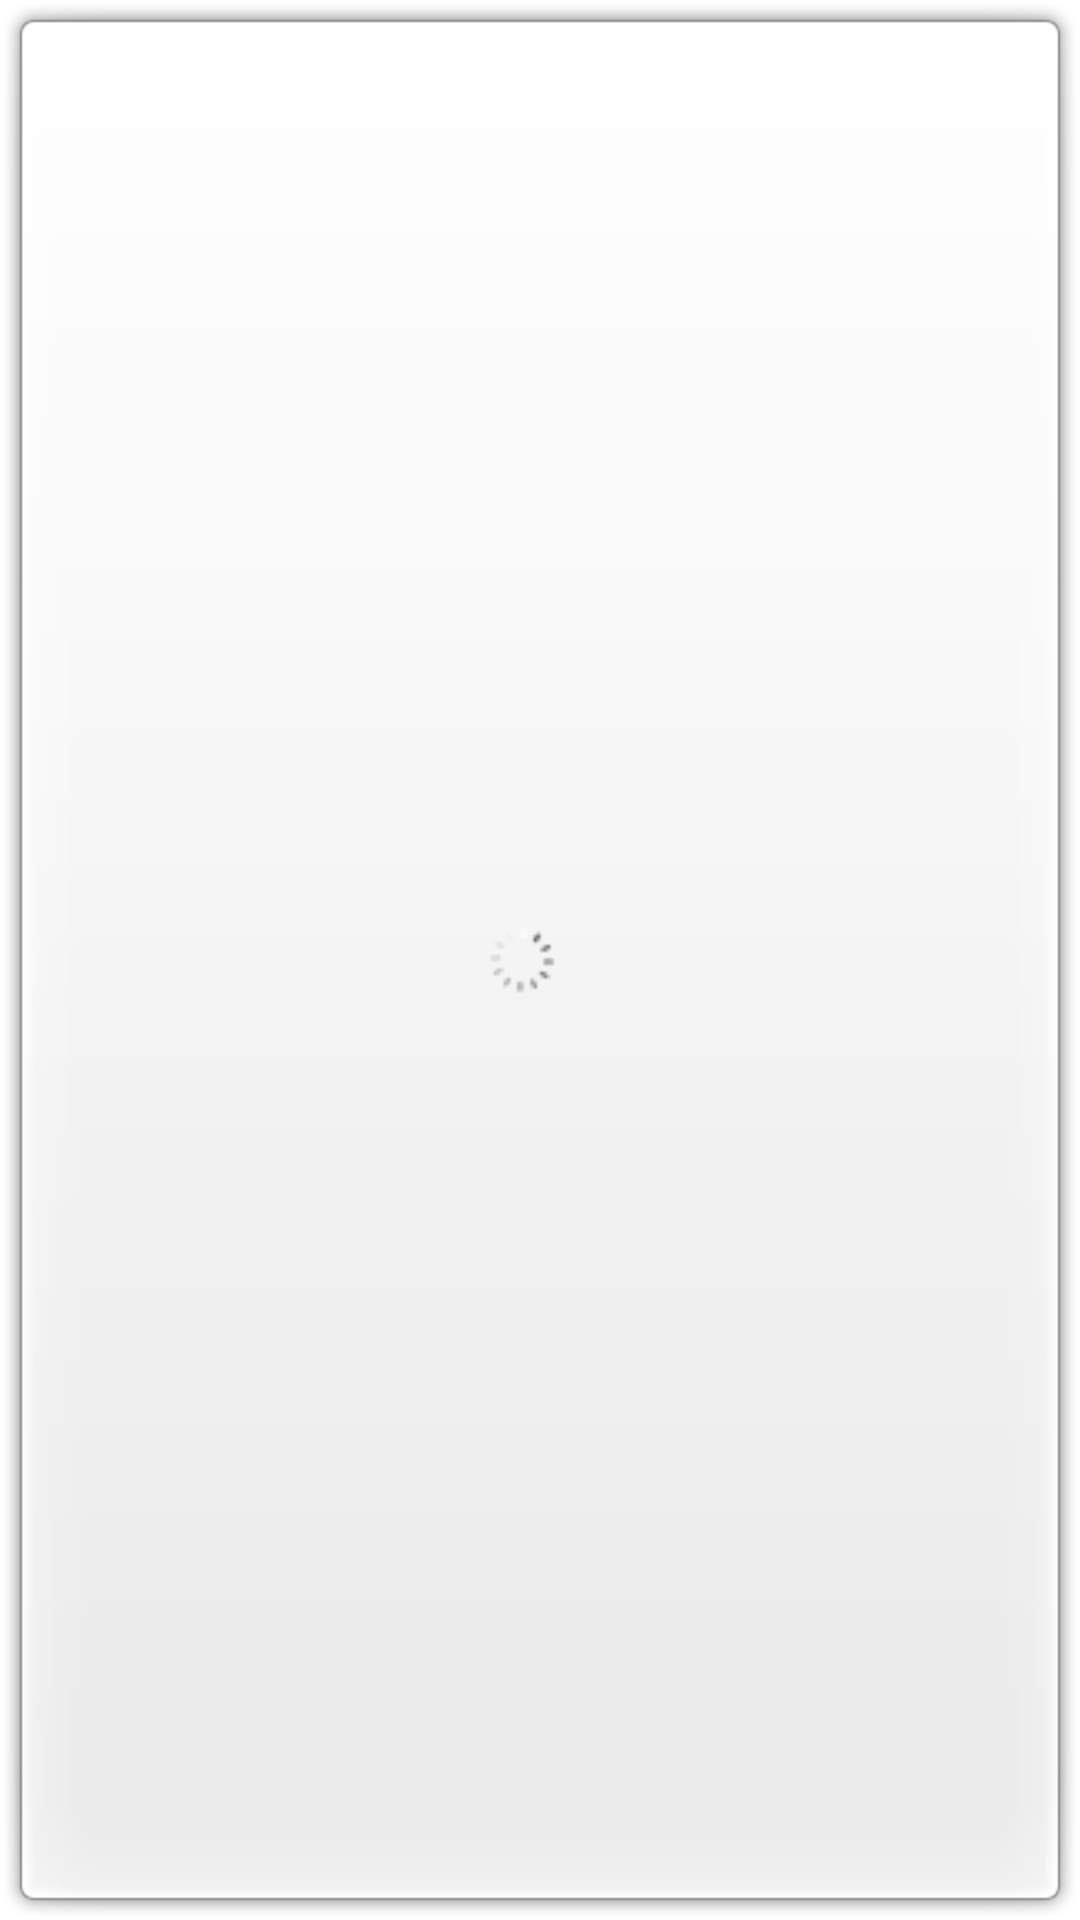

Reconstruct the res/layout file that produces this screen, plus the resources it refers to.
<!-- AndroidManifest.xml: fallback theme Theme.MaterialComponents.DayNight.NoActionBar -->
<!-- res/layout/progress_dialog.xml -->
<?xml version="1.0" encoding="utf-8"?>
<LinearLayout xmlns:android="http://schemas.android.com/apk/res/android"
    android:layout_width="match_parent"
    android:layout_height="wrap_content"
    android:background="@drawable/dialogbg"
    android:gravity="center"
    android:padding="20dp" >

    <ProgressBar
        android:id="@+id/progress"
        android:layout_width="30dp"
        android:layout_height="30dp"
        android:layout_gravity="center_vertical"
        android:layout_marginRight="12dip"
        android:indeterminateBehavior="repeat"
        android:indeterminateDrawable="@drawable/progress_loading_circle"
        android:indeterminateDuration="500"
        android:max="10000" />

    <TextView
        android:id="@+id/message"
        android:layout_width="wrap_content"
        android:layout_height="wrap_content"
        android:layout_gravity="center_vertical"
        style="@style/text_black_18sp"/>

</LinearLayout>
<!-- resources referenced by this layout -->
<resources>
  <!-- drawable progress_loading_circle (drawable) -->
  <?xml version="1.0" encoding="utf-8"?>
  <animated-rotate xmlns:android="http://schemas.android.com/apk/res/android" 
      android:drawable="@drawable/loading_circle"
      android:pivotX="50%"
      android:pivotY="50%"
  />
  <style name="text_black_18sp">
          <item name="android:textSize">18sp</item>
          <item name="android:textColor">@android:color/black</item>
      </style>
  <!-- drawable loading_circle: png bitmap (drawable-hdpi, 1280 bytes) -->
</resources>
